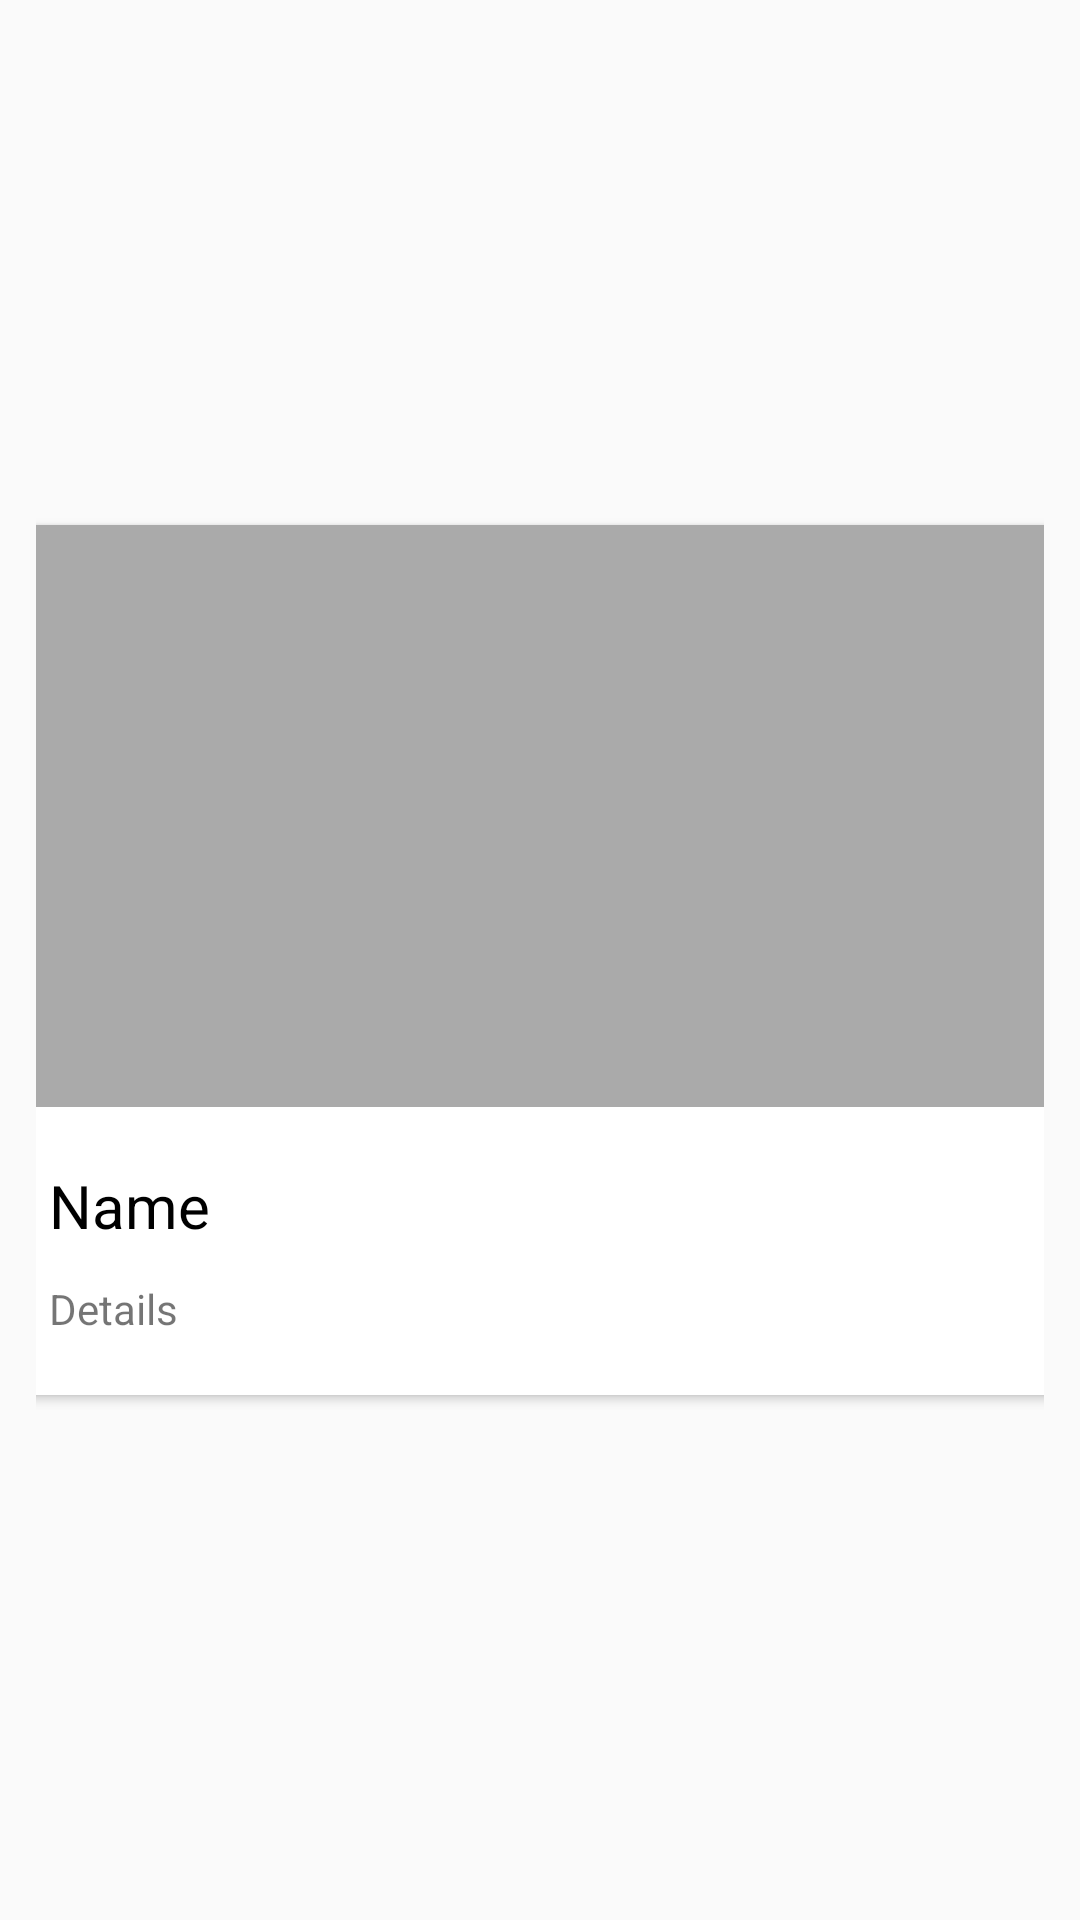

Here is an Android app screen rendered from its layout file. Give the layout XML and the strings, colors and styles it references.
<!-- AndroidManifest.xml: application theme AppTheme -->
<!-- res/layout/item.xml -->
<?xml version="1.0" encoding="utf-8"?>
<androidx.constraintlayout.widget.ConstraintLayout xmlns:android="http://schemas.android.com/apk/res/android"
    xmlns:app="http://schemas.android.com/apk/res-auto"
    xmlns:tools="http://schemas.android.com/tools"
    style="@style/Widget.AppCompat.Button.Borderless.Colored"
    android:layout_width="match_parent"
    android:layout_height="wrap_content">

    <androidx.cardview.widget.CardView
        android:layout_width="344dp"
        android:layout_height="wrap_content"
        android:layout_marginStart="8dp"
        android:layout_marginLeft="8dp"
        android:layout_marginTop="8dp"
        android:layout_marginEnd="8dp"
        android:layout_marginRight="8dp"
        android:layout_marginBottom="8dp"
        app:layout_constraintBottom_toBottomOf="parent"
        app:layout_constraintEnd_toEndOf="parent"
        app:layout_constraintStart_toStartOf="parent"
        app:layout_constraintTop_toTopOf="parent">

        <androidx.constraintlayout.widget.ConstraintLayout
            android:id="@+id/constraintLayout"
            android:layout_width="match_parent"
            android:layout_height="wrap_content">

            <ImageView
                android:id="@+id/imageView"
                android:layout_width="0dp"
                android:layout_height="194dp"
                android:background="@android:color/darker_gray"
                android:contentDescription="@string/image"
                app:layout_constraintEnd_toEndOf="parent"
                app:layout_constraintStart_toStartOf="parent"
                app:layout_constraintTop_toTopOf="parent"
                app:srcCompat="@drawable/ic_directions_car_black_24dp" />

            <androidx.constraintlayout.widget.ConstraintLayout
                android:id="@+id/constraintLayout2"
                android:layout_width="match_parent"
                android:layout_height="96dp"
                app:layout_constraintTop_toBottomOf="@+id/imageView">

                <TextView
                    android:id="@+id/tvItemName"
                    android:layout_width="wrap_content"
                    android:layout_height="wrap_content"
                    android:layout_marginStart="8dp"
                    android:layout_marginLeft="8dp"
                    android:layout_marginTop="8dp"
                    android:text="@string/name"
                    android:textColor="@android:color/primary_text_light"
                    android:textSize="20sp"
                    app:layout_constraintBottom_toTopOf="@+id/tvItemDetails"
                    app:layout_constraintStart_toStartOf="parent"
                    app:layout_constraintTop_toTopOf="parent" />

                <TextView
                    android:id="@+id/tvItemDetails"
                    android:layout_width="wrap_content"
                    android:layout_height="wrap_content"
                    android:layout_marginStart="8dp"
                    android:layout_marginLeft="8dp"
                    android:layout_marginBottom="8dp"
                    android:text="@string/details"
                    app:layout_constraintBottom_toBottomOf="parent"
                    app:layout_constraintStart_toStartOf="parent"
                    app:layout_constraintTop_toBottomOf="@+id/tvItemName" />

                <ImageButton
                    android:id="@+id/btnExpandCard"
                    android:layout_width="wrap_content"
                    android:layout_height="wrap_content"
                    android:layout_marginTop="16dp"
                    android:layout_marginEnd="8dp"
                    android:layout_marginRight="8dp"
                    android:background='?attr/selectableItemBackgroundBorderless'
                    android:contentDescription="@string/expand"
                    android:theme="@android:style/Widget.Holo.Light.ExpandableListView"
                    android:visibility="visible"
                    app:layout_constraintEnd_toEndOf="parent"
                    app:layout_constraintTop_toTopOf="@+id/tvItemName"
                    app:srcCompat="@drawable/ic_keyboard_arrow_down_black_24dp" />
            </androidx.constraintlayout.widget.ConstraintLayout>

            <LinearLayout
                android:id="@+id/expandedLayout"
                android:layout_width="match_parent"
                android:layout_height="wrap_content"
                android:orientation="vertical"
                android:visibility="gone"
                app:layout_constraintTop_toBottomOf="@+id/constraintLayout2">

                <androidx.recyclerview.widget.RecyclerView
                    android:id="@+id/rvDocuments"
                    android:layout_width="match_parent"
                    android:layout_height="wrap_content"
                    tools:listitem="@tools:sample/cities" />

                <LinearLayout
                    android:layout_width="wrap_content"
                    android:layout_height="match_parent"
                    android:orientation="horizontal">

                    <Button
                        android:id="@+id/btnItemEdit"
                        style="@style/Base.Widget.AppCompat.Button.Borderless"
                        android:layout_width="match_parent"
                        android:layout_height="wrap_content"
                        android:text="@string/edit" />

                    <Button
                        android:id="@+id/btnItemDelete"
                        style="@style/Widget.AppCompat.Button.Borderless.Colored"
                        android:layout_width="match_parent"
                        android:layout_height="match_parent"
                        android:text="@string/delete" />
                </LinearLayout>

            </LinearLayout>

        </androidx.constraintlayout.widget.ConstraintLayout>

    </androidx.cardview.widget.CardView>

</androidx.constraintlayout.widget.ConstraintLayout>
<!-- resources referenced by this layout -->
<resources>
  <string name="delete">DELETE</string>
  <string name="details">Details</string>
  <string name="edit">EDIT</string>
  <string name="expand">Expand</string>
  <string name="image">Image</string>
  <string name="name">Name</string>
  <style name="AppTheme" parent="Theme.AppCompat.Light.DarkActionBar">
          
          <item name="colorPrimary">@color/colorPrimary</item>
          <item name="colorPrimaryDark">@color/colorPrimaryDark</item>
          <item name="colorAccent">@color/colorAccent</item>
      </style>
  <!-- not gathered from this repository: default colours our renderer supplied (Android Studio template values) -->
  <color name="colorPrimary">#FF6200EE</color>
  <color name="colorPrimaryDark">#FF3700B3</color>
  <color name="colorAccent">#FF03DAC5</color>
</resources>
